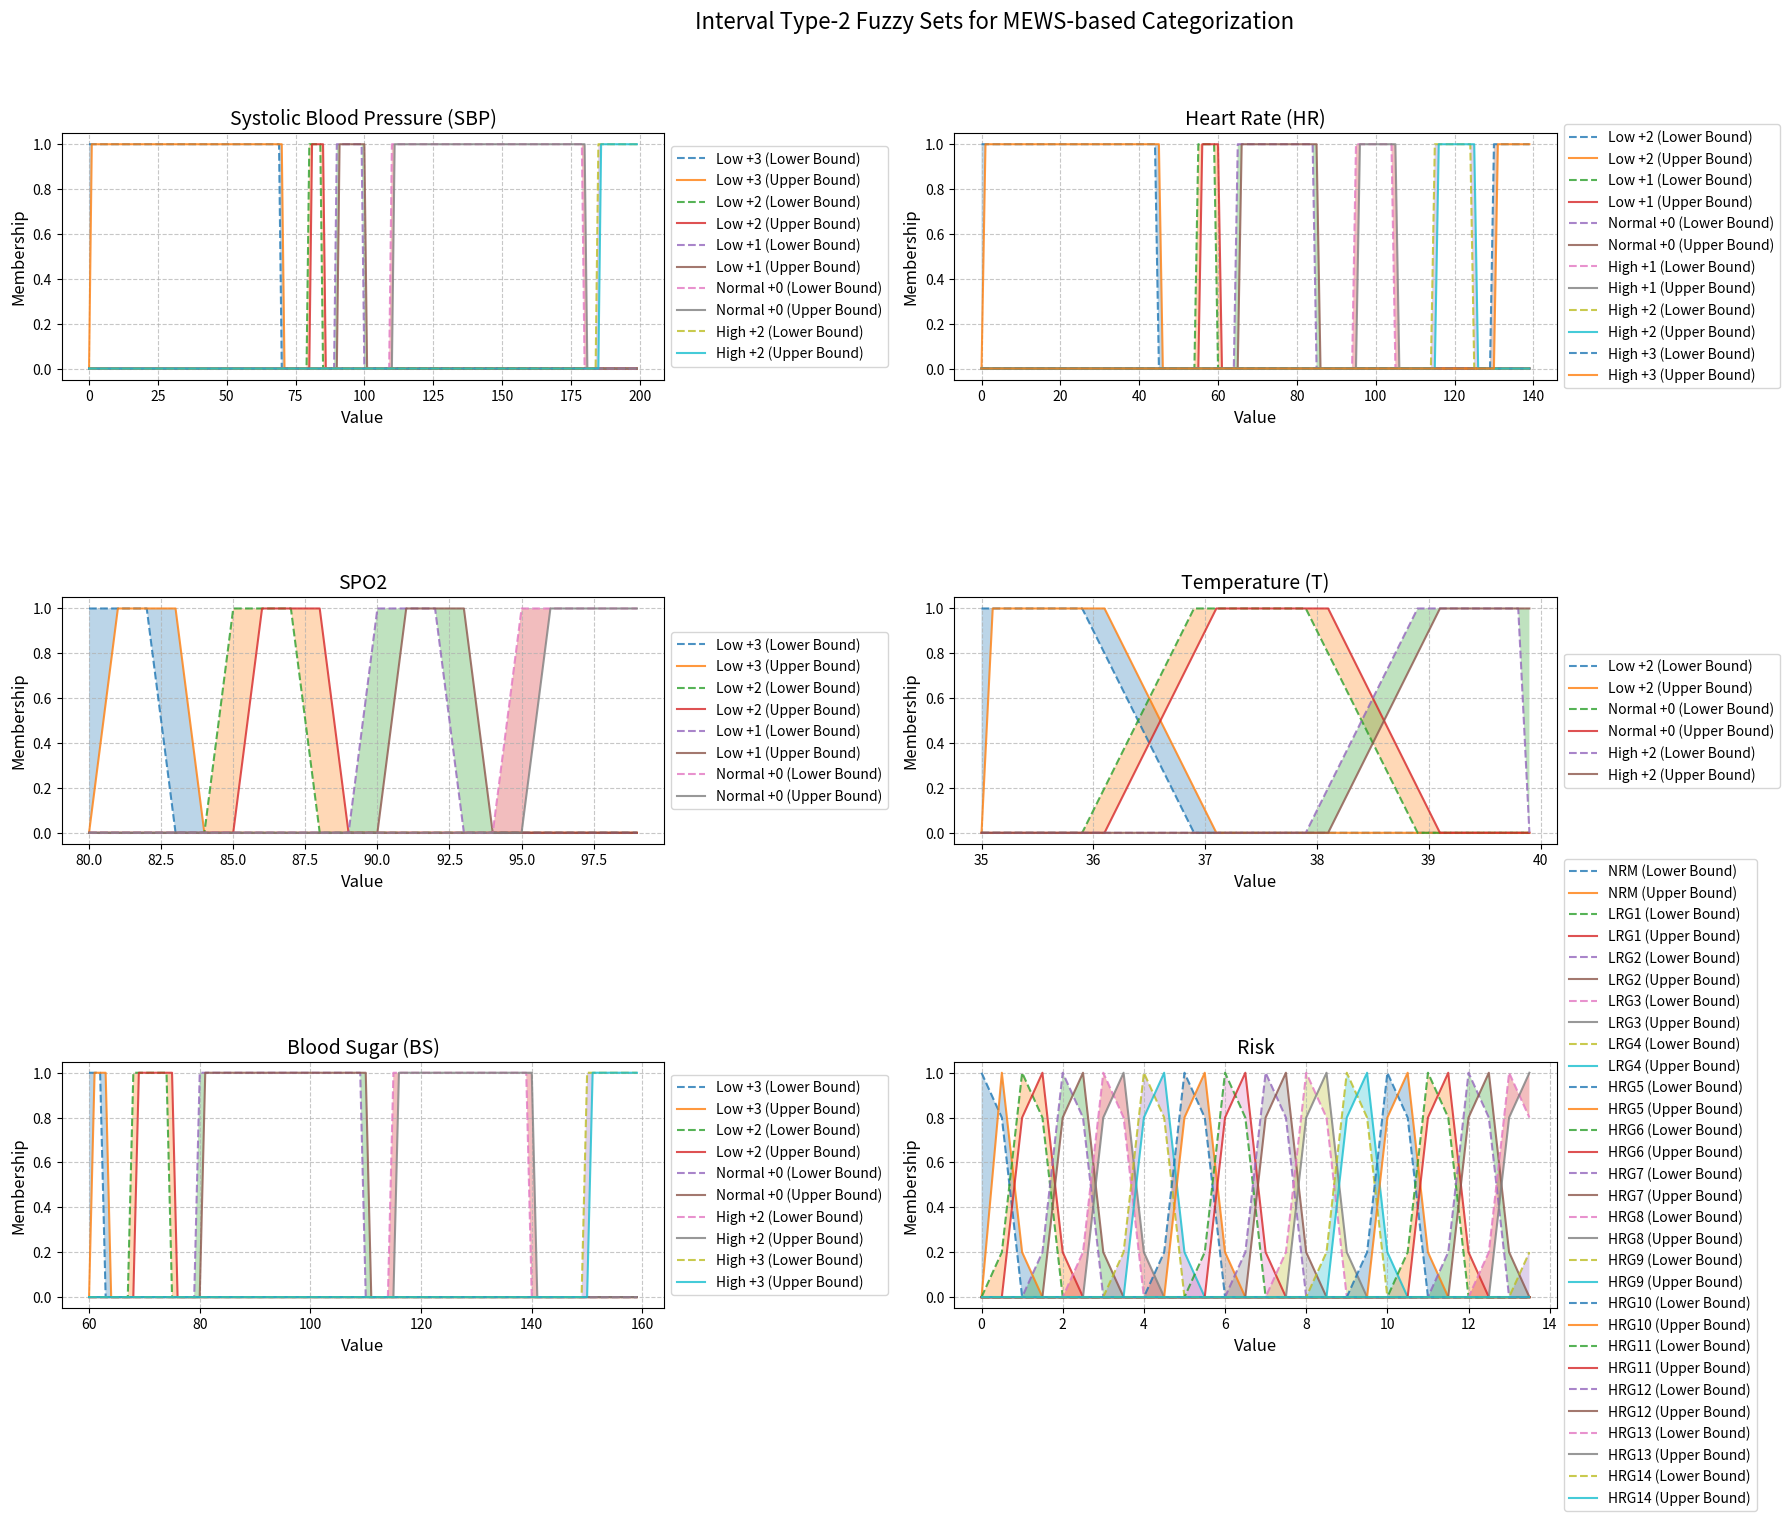

Write the Python code that produced this figure.
import numpy as np
import matplotlib.pyplot as plt

# Define universe of discourse
def create_universes():
    universes = {
        'sbp': np.arange(0, 200, 1),
        'hr': np.arange(0, 140, 1),
        'spo2': np.arange(80, 100, 1),
        'temp': np.arange(35, 40, 0.1),
        'bs': np.arange(60, 160, 1),
        'risk': np.arange(0, 14, 0.5)
    }
    return universes

# Create trapezoidal membership function
def trapmf(x, params):
    a, b, c, d = params
    y = np.zeros_like(x)
    y[x <= a] = 0
    y[(a < x) & (x < b)] = (x[(a < x) & (x < b)] - a) / (b - a)
    y[(b <= x) & (x <= c)] = 1
    y[(c < x) & (x < d)] = (d - x[(c < x) & (x < d)]) / (d - c)
    y[x >= d] = 0
    return y

# Create interval type-2 fuzzy set
def create_it2fs(universe, params, uncertainty=0.1):
    lower_params = [p - uncertainty for p in params]
    upper_params = [p + uncertainty for p in params]
    lower_mf = trapmf(universe, lower_params)
    upper_mf = trapmf(universe, upper_params)
    return lower_mf, upper_mf

# Define fuzzy sets for each input
def define_fuzzy_sets(universes):
    fuzzy_sets = {
        'sbp': {
            'Low +3': create_it2fs(universes['sbp'], [0, 0, 70, 80]),
            'Low +2': create_it2fs(universes['sbp'], [70, 80, 85, 90]),
            'Low +1': create_it2fs(universes['sbp'], [85, 90, 100, 110]),
            'Normal +0': create_it2fs(universes['sbp'], [100, 110, 180, 185]),
            'High +2': create_it2fs(universes['sbp'], [180, 185, 200, 200])
        },
        'hr': {
            'Low +2': create_it2fs(universes['hr'], [0, 0, 45, 55]),
            'Low +1': create_it2fs(universes['hr'], [45, 55, 60, 65]),
            'Normal +0': create_it2fs(universes['hr'], [60, 65, 85, 95]),
            'High +1': create_it2fs(universes['hr'], [85, 95, 105, 115]),
            'High +2': create_it2fs(universes['hr'], [105, 115, 125, 130]),
            'High +3': create_it2fs(universes['hr'], [125, 130, 140, 140])
        },
        'spo2': {
            'Low +3': create_it2fs(universes['spo2'], [80, 80, 83, 85]),
            'Low +2': create_it2fs(universes['spo2'], [83, 85, 88, 90]),
            'Low +1': create_it2fs(universes['spo2'], [88, 90, 93, 95]),
            'Normal +0': create_it2fs(universes['spo2'], [93, 95, 100, 100])
        },
        'temp': {
            'Low +2': create_it2fs(universes['temp'], [35, 35, 36, 37]),
            'Normal +0': create_it2fs(universes['temp'], [36, 37, 38, 39]),
            'High +2': create_it2fs(universes['temp'], [38, 39, 40, 40])
        },
        'bs': {
            'Low +3': create_it2fs(universes['bs'], [60, 60, 63, 68]),
            'Low +2': create_it2fs(universes['bs'], [63, 68, 75, 80]),
            'Normal +0': create_it2fs(universes['bs'], [75, 80, 110, 115]),
            'High +2': create_it2fs(universes['bs'], [110, 115, 140, 150]),
            'High +3': create_it2fs(universes['bs'], [140, 150, 160, 160])
        },
        'risk': {
            'NRM': create_it2fs(universes['risk'], [0, 0, 0.5, 1]),
            'LRG1': create_it2fs(universes['risk'], [0.5, 1, 1.5, 2]),
            'LRG2': create_it2fs(universes['risk'], [1.5, 2, 2.5, 3]),
            'LRG3': create_it2fs(universes['risk'], [2.5, 3, 3.5, 4]),
            'LRG4': create_it2fs(universes['risk'], [3.5, 4, 4.5, 5]),
            'HRG5': create_it2fs(universes['risk'], [4.5, 5, 5.5, 6]),
            'HRG6': create_it2fs(universes['risk'], [5.5, 6, 6.5, 7]),
            'HRG7': create_it2fs(universes['risk'], [6.5, 7, 7.5, 8]),
            'HRG8': create_it2fs(universes['risk'], [7.5, 8, 8.5, 9]),
            'HRG9': create_it2fs(universes['risk'], [8.5, 9, 9.5, 10]),
            'HRG10': create_it2fs(universes['risk'], [9.5, 10, 10.5, 11]),
            'HRG11': create_it2fs(universes['risk'], [10.5, 11, 11.5, 12]),
            'HRG12': create_it2fs(universes['risk'], [11.5, 12, 12.5, 13]),
            'HRG13': create_it2fs(universes['risk'], [12.5, 13, 13.5, 14]),
            'HRG14': create_it2fs(universes['risk'], [13.5, 14, 14, 14])
        }
    }
    return fuzzy_sets

# Evaluate fuzzy rules
def evaluate_rules(inputs, fuzzy_sets):
    # Placeholder: Implement your rule-based logic here
    return fuzzy_sets['risk']['NRM']  # Defaulting to 'NRM' for simplicity

# Compute fuzzy risk based on inputs
def compute_risk(input_values, fuzzy_sets):
    fuzzy_risk = evaluate_rules(input_values, fuzzy_sets)
    return fuzzy_risk

# Plot interval type-2 fuzzy sets
def plot_it2fs(ax, universe, it2fs_dict, title):
    for label, (lower_mf, upper_mf) in it2fs_dict.items():
        ax.plot(universe, lower_mf, linestyle='--', alpha=0.8, label=f'{label} (Lower Bound)')
        ax.plot(universe, upper_mf, linestyle='-', alpha=0.8, label=f'{label} (Upper Bound)')
        ax.fill_between(universe, lower_mf, upper_mf, alpha=0.3)
    ax.set_title(title, fontsize=14)
    ax.set_xlabel('Value', fontsize=12)
    ax.set_ylabel('Membership', fontsize=12)
    ax.grid(True, linestyle='--', alpha=0.7)
    ax.legend(loc='center left', bbox_to_anchor=(1, 0.5))

def main():
    universes = create_universes()
    fuzzy_sets = define_fuzzy_sets(universes)

    fig, axs = plt.subplots(3, 2, figsize=(20, 15))
    fig.suptitle('Interval Type-2 Fuzzy Sets for MEWS-based Categorization', fontsize=16)

    plot_it2fs(axs[0, 0], universes['sbp'], fuzzy_sets['sbp'], 'Systolic Blood Pressure (SBP)')
    plot_it2fs(axs[0, 1], universes['hr'], fuzzy_sets['hr'], 'Heart Rate (HR)')
    plot_it2fs(axs[1, 0], universes['spo2'], fuzzy_sets['spo2'], 'SPO2')
    plot_it2fs(axs[1, 1], universes['temp'], fuzzy_sets['temp'], 'Temperature (T)')
    plot_it2fs(axs[2, 0], universes['bs'], fuzzy_sets['bs'], 'Blood Sugar (BS)')
    plot_it2fs(axs[2, 1], universes['risk'], fuzzy_sets['risk'], 'Risk')

    plt.tight_layout(rect=[0, 0, 0.9, 0.95])  # Adjust layout to accommodate the legend
    plt.show()

if __name__ == '__main__':
    main()
